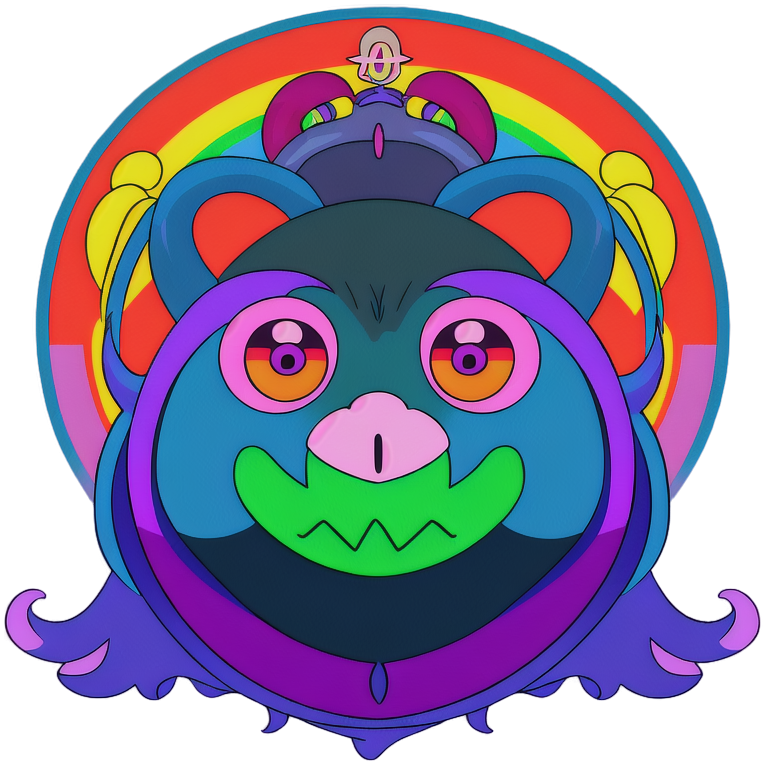
Generation parameters embedded in this image by AUTOMATIC1111 Stable Diffusion web UI or a fork of it (Forge, ...) (PNG 'parameters' text chunk):
2d DMT anime creature face vector alchemy sacred geomery logo rainbow emblem in the style of studio ghibli
Negative prompt: signature
Steps: 20, Sampler: Euler a, Schedule type: Automatic, CFG scale: 7, Seed: 2832835912, Size: 768x768, Model hash: d50f949dda, Model: animeTWO, layerdiffusion_enabled: True, layerdiffusion_method: (SD1.5) Only Generate Transparent Image (Attention Injection), layerdiffusion_weight: 1, layerdiffusion_ending_step: 1, layerdiffusion_fg_image: False, layerdiffusion_bg_image: False, layerdiffusion_blend_image: False, layerdiffusion_resize_mode: Crop and Resize, layerdiffusion_fg_additional_prompt: , layerdiffusion_bg_additional_prompt: , layerdiffusion_blend_additional_prompt: , Version: f2.0.1v1.10.1-previous-616-g98e0adcc